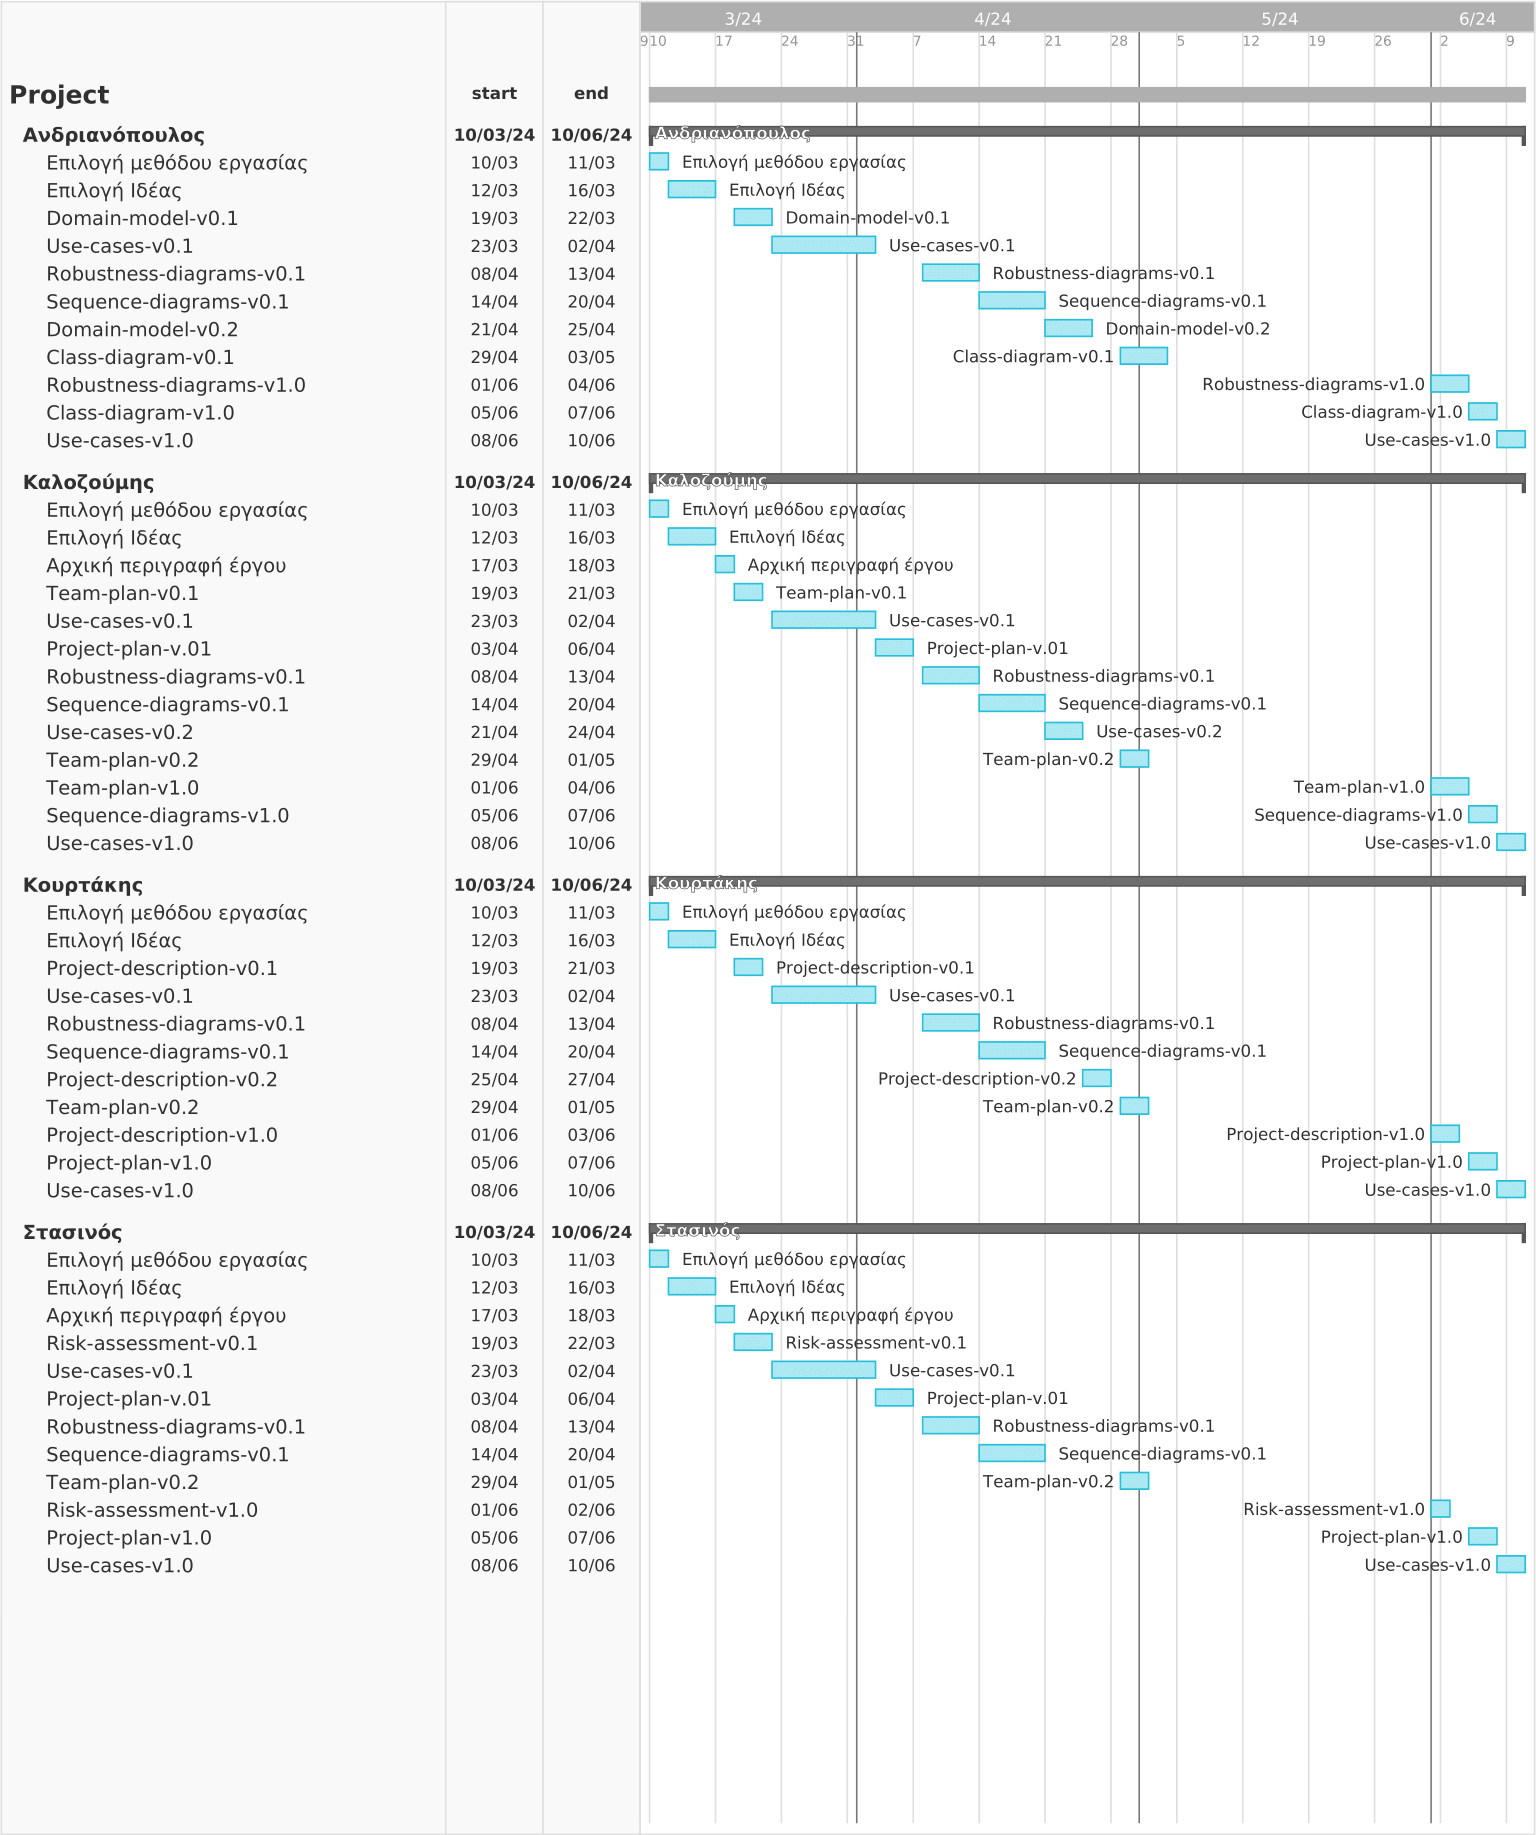

Values plotted in this chart, from the file beside it:
WBS #, Name / Title, Type, Start Date, End Date, Estimated Hours, Actual Hours, Percent Complete, Resources, Predecessors, Notes, Comments, Task Color
1, Project, project, 2024-03-10, 2024-06-10, 0, 0, 0, , , , , 
1.1, Ανδριανόπουλος, group, 2024-03-10, 2024-06-10, 0, 0, 0, , , , , 
1.1.1, Επιλογή μεθόδου εργασίας, task, 2024-03-10, 2024-03-11, 0, 0, 0, , , , , blue2
1.1.2, Επιλογή Ιδέας, task, 2024-03-12, 2024-03-16, 0, 0, 0, , , , , blue2
1.1.3, Domain-model-v0.1, task, 2024-03-19, 2024-03-22, 0, 0, 0, , , , , blue2
1.1.4, Use-cases-v0.1, task, 2024-03-23, 2024-04-02, 0, 0, 0, , , , , blue2
1.1.5, Robustness-diagrams-v0.1, task, 2024-04-08, 2024-04-13, 0, 0, 0, , , , , blue2
1.1.6, Sequence-diagrams-v0.1, task, 2024-04-14, 2024-04-20, 0, 0, 0, , , , , blue2
1.1.7, Domain-model-v0.2, task, 2024-04-21, 2024-04-25, 0, 0, 0, , , , , blue2
1.1.8, Class-diagram-v0.1, task, 2024-04-29, 2024-05-03, 0, 0, 0, , , , , blue2
1.1.9, Robustness-diagrams-v1.0, task, 2024-06-01, 2024-06-04, 0, 0, 0, , , , , blue2
1.1.10, Class-diagram-v1.0, task, 2024-06-05, 2024-06-07, 0, 0, 0, , , , , blue2
1.1.11, Use-cases-v1.0, task, 2024-06-08, 2024-06-10, 0, 0, 0, , , , , blue2
1.2, Καλοζούμης, group, 2024-03-10, 2024-06-10, 0, 0, 0, , , , , 
1.2.1, Επιλογή μεθόδου εργασίας, task, 2024-03-10, 2024-03-11, 0, 0, 0, , , , , blue2
1.2.2, Επιλογή Ιδέας, task, 2024-03-12, 2024-03-16, 0, 0, 0, , , , , blue2
1.2.3, Αρχική περιγραφή έργου, task, 2024-03-17, 2024-03-18, 0, 0, 0, , , , , blue2
1.2.4, Team-plan-v0.1, task, 2024-03-19, 2024-03-21, 0, 0, 0, , , , , blue2
1.2.5, Use-cases-v0.1, task, 2024-03-23, 2024-04-02, 0, 0, 0, , , , , blue2
1.2.6, Project-plan-v.01, task, 2024-04-03, 2024-04-06, 0, 0, 0, , , , , blue2
1.2.7, Robustness-diagrams-v0.1, task, 2024-04-08, 2024-04-13, 0, 0, 0, , , , , blue2
1.2.8, Sequence-diagrams-v0.1, task, 2024-04-14, 2024-04-20, 0, 0, 0, , , , , blue2
1.2.9, Use-cases-v0.2, task, 2024-04-21, 2024-04-24, 0, 0, 0, , , , , blue2
1.2.10, Team-plan-v0.2, task, 2024-04-29, 2024-05-01, 0, 0, 0, , , , , blue2
1.2.11, Team-plan-v1.0, task, 2024-06-01, 2024-06-04, 0, 0, 0, , , , , blue2
1.2.12, Sequence-diagrams-v1.0, task, 2024-06-05, 2024-06-07, 0, 0, 0, , , , , blue2
1.2.13, Use-cases-v1.0, task, 2024-06-08, 2024-06-10, 0, 0, 0, , , , , blue2
1.3, Κουρτάκης, group, 2024-03-10, 2024-06-10, 0, 0, 0, , , , , 
1.3.1, Επιλογή μεθόδου εργασίας, task, 2024-03-10, 2024-03-11, 0, 0, 0, , , , , blue2
1.3.2, Επιλογή Ιδέας, task, 2024-03-12, 2024-03-16, 0, 0, 0, , , , , blue2
1.3.3, Project-description-v0.1, task, 2024-03-19, 2024-03-21, 0, 0, 0, , , , , blue2
1.3.4, Use-cases-v0.1, task, 2024-03-23, 2024-04-02, 0, 0, 0, , , , , blue2
1.3.5, Robustness-diagrams-v0.1, task, 2024-04-08, 2024-04-13, 0, 0, 0, , , , , blue2
1.3.6, Sequence-diagrams-v0.1, task, 2024-04-14, 2024-04-20, 0, 0, 0, , , , , blue2
1.3.7, Project-description-v0.2, task, 2024-04-25, 2024-04-27, 0, 0, 0, , , , , blue2
1.3.8, Team-plan-v0.2, task, 2024-04-29, 2024-05-01, 0, 0, 0, , , , , blue2
1.3.9, Project-description-v1.0, task, 2024-06-01, 2024-06-03, 0, 0, 0, , , , , blue2
1.3.10, Project-plan-v1.0, task, 2024-06-05, 2024-06-07, 0, 0, 0, , , , , blue2
1.3.11, Use-cases-v1.0, task, 2024-06-08, 2024-06-10, 0, 0, 0, , , , , blue2
1.4, Στασινός, group, 2024-03-10, 2024-06-10, 0, 0, 0, , , , , 
1.4.1, Επιλογή μεθόδου εργασίας, task, 2024-03-10, 2024-03-11, 0, 0, 0, , , , , blue2
1.4.2, Επιλογή Ιδέας, task, 2024-03-12, 2024-03-16, 0, 0, 0, , , , , blue2
1.4.3, Αρχική περιγραφή έργου, task, 2024-03-17, 2024-03-18, 0, 0, 0, , , , , blue2
1.4.4, Risk-assessment-v0.1, task, 2024-03-19, 2024-03-22, 0, 0, 0, , , , , blue2
1.4.5, Use-cases-v0.1, task, 2024-03-23, 2024-04-02, 0, 0, 0, , , , , blue2
1.4.6, Project-plan-v.01, task, 2024-04-03, 2024-04-06, 0, 0, 0, , , , , blue2
1.4.7, Robustness-diagrams-v0.1, task, 2024-04-08, 2024-04-13, 0, 0, 0, , , , , blue2
1.4.8, Sequence-diagrams-v0.1, task, 2024-04-14, 2024-04-20, 0, 0, 0, , , , , blue2
1.4.9, Team-plan-v0.2, task, 2024-04-29, 2024-05-01, 0, 0, 0, , , , , blue2
1.4.10, Risk-assessment-v1.0, task, 2024-06-01, 2024-06-02, 0, 0, 0, , , , , blue2
1.4.11, Project-plan-v1.0, task, 2024-06-05, 2024-06-07, 0, 0, 0, , , , , blue2
1.4.12, Use-cases-v1.0, task, 2024-06-08, 2024-06-10, 0, 0, 0, , , , , blue2
